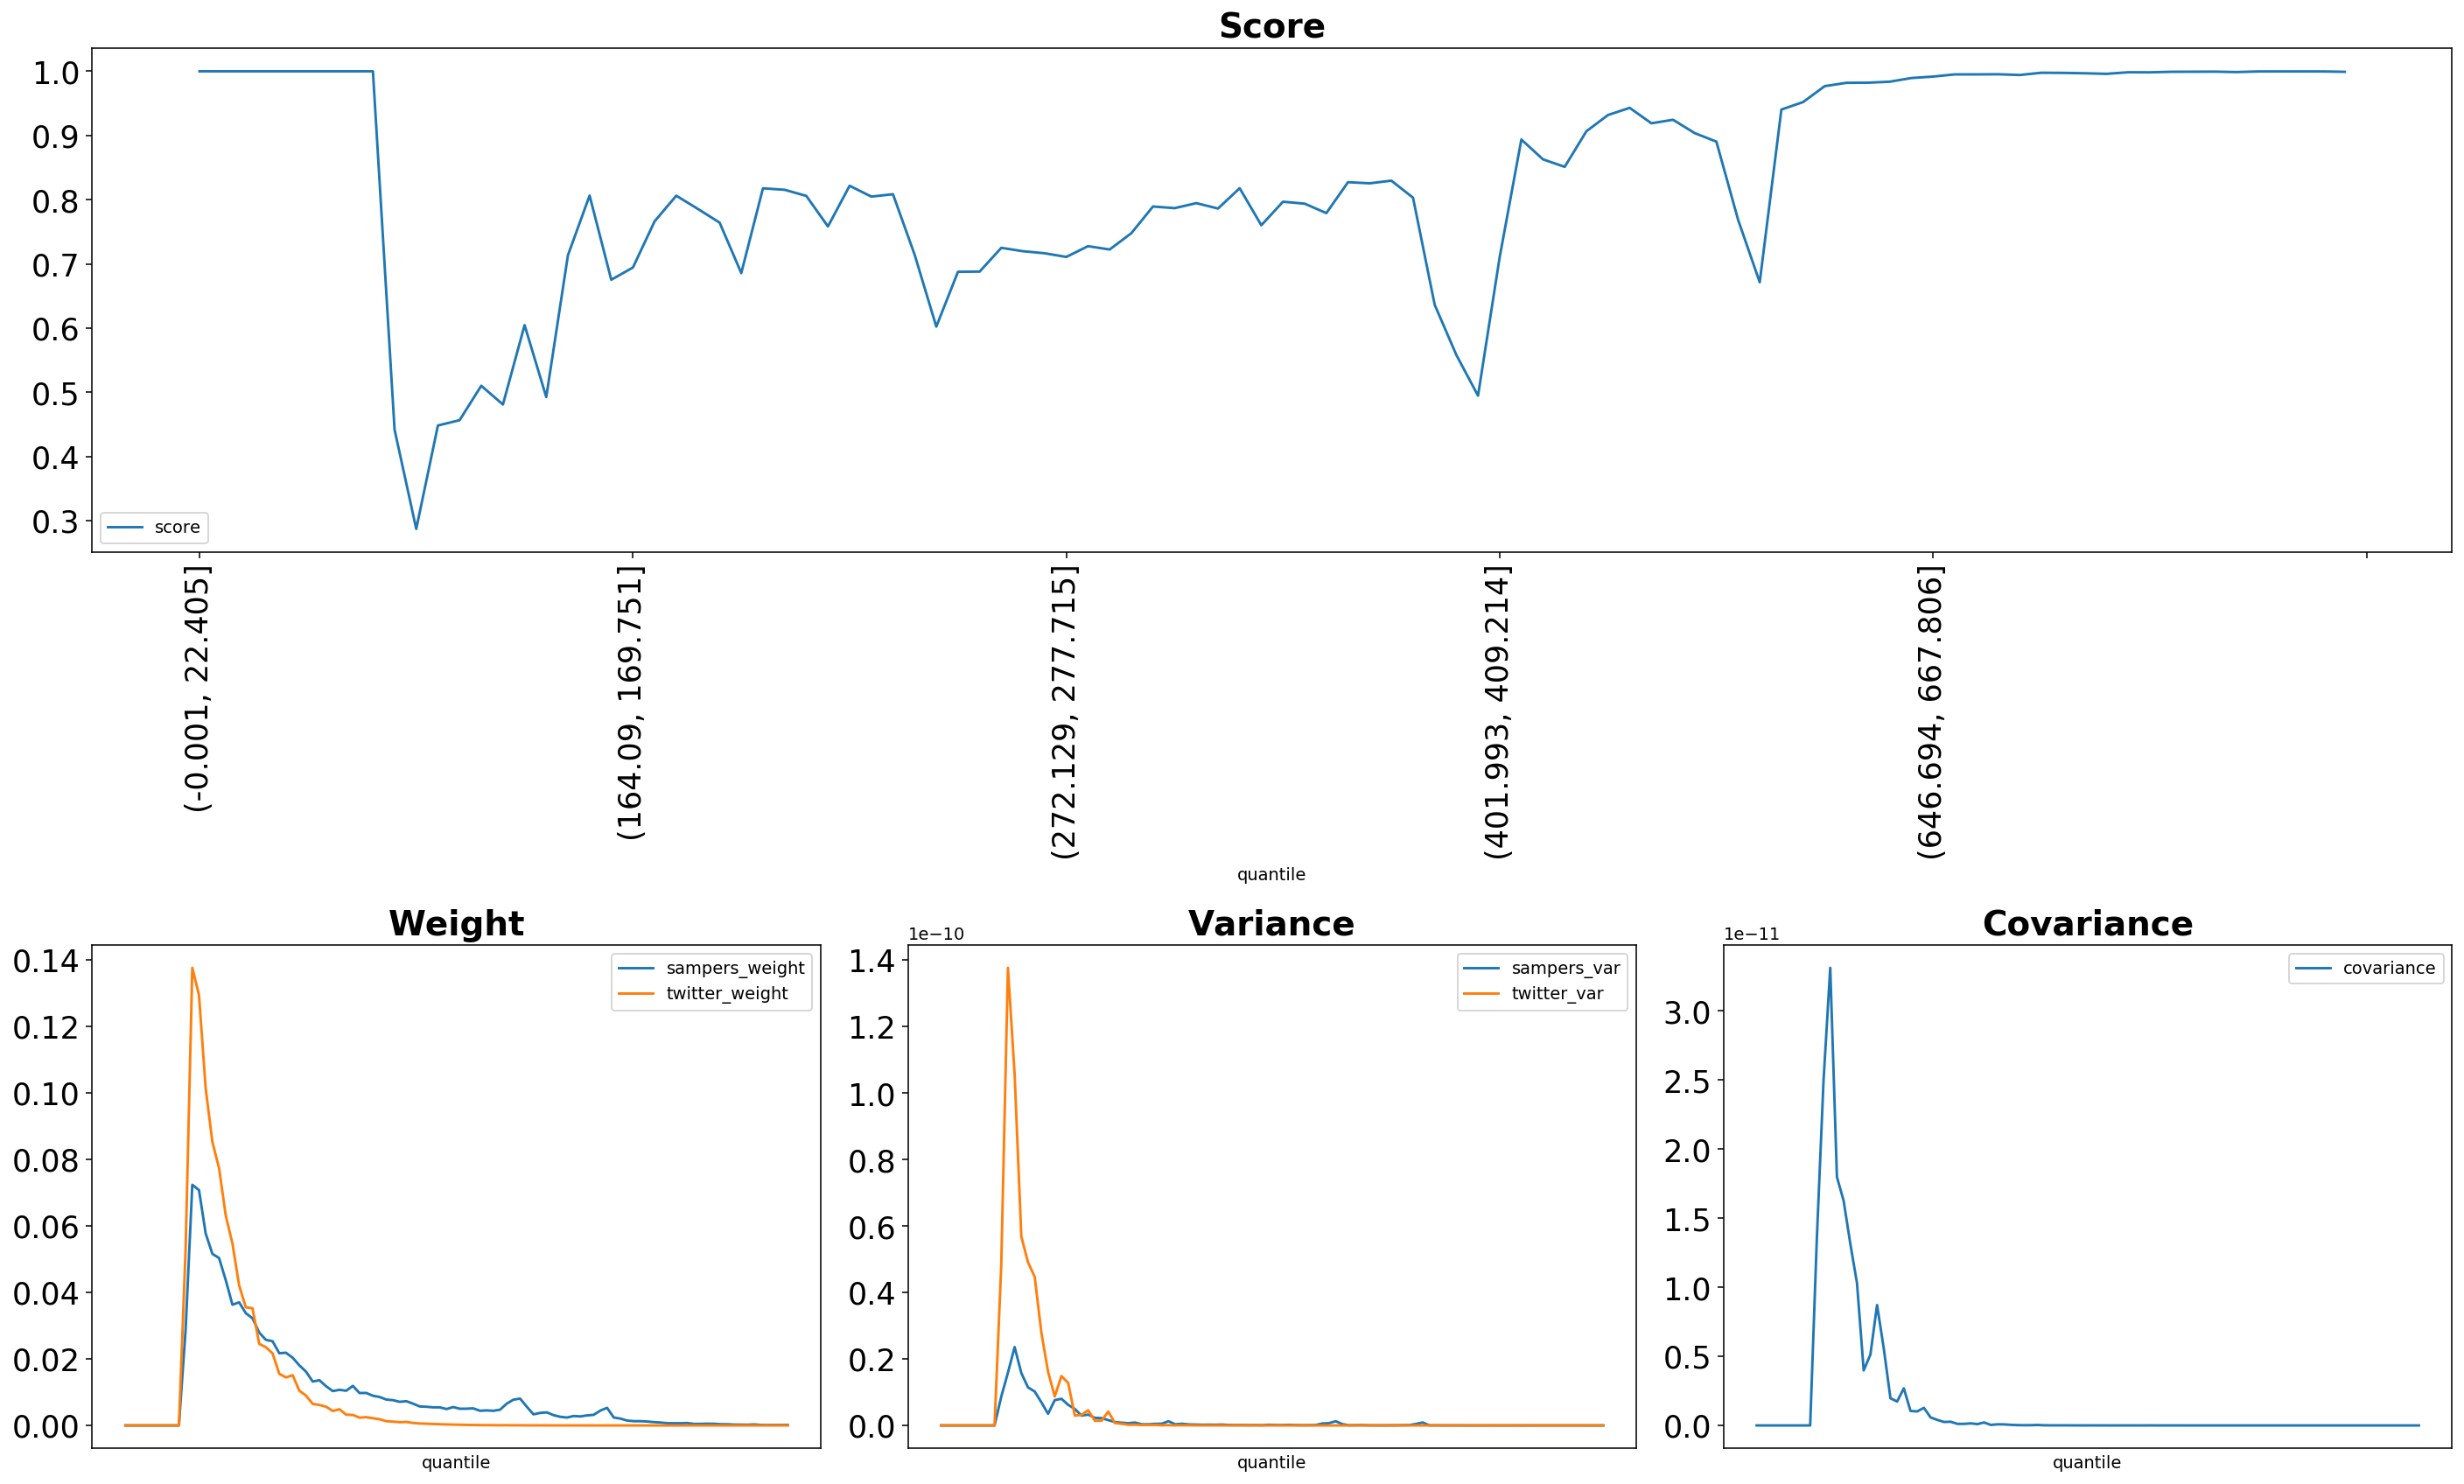

Values plotted in this chart, from the file beside it:
quantile, score, sampers_weight, sampers_mean, sampers_var, twitter_weight, twitter_mean, twitter_var, covariance
(-0.001, 22.405], 1.0, 0.0, 0.0, 0.0, 0.0, 0.0, 0.0, 0.0
(22.405, 35.395], 1.0, 0.0, 0.0, 0.0, 0.0, 0.0, 0.0, 0.0
(35.395, 46.554], 1.0, 0.0, 0.0, 0.0, 0.0, 0.0, 0.0, 0.0
(46.554, 56.061], 1.0, 0.0, 0.0, 0.0, 0.0, 0.0, 0.0, 0.0
(56.061, 64.93], 1.0, 0.0, 0.0, 0.0, 0.0, 0.0, 0.0, 0.0
(64.93, 73.165], 1.0, 0.0, 0.0, 0.0, 0.0, 0.0, 0.0, 0.0
(73.165, 80.94], 1.0, 0.0, 0.0, 0.0, 0.0, 0.0, 0.0, 0.0
(80.94, 88.329], 1.0, 0.0, 0.0, 0.0, 0.0, 0.0, 0.0, 0.0
(88.329, 95.338], 1.0, 0.0, 0.0, 0.0, 0.0, 0.0, 0.0, 0.0
(95.338, 102.07], 0.4417, 0.02881, 6.193804242848689e-08, 8.648960635182599e-12, 0.05293, 1.1380525582491836e-07, 4.8143976332633935e-11, 1.3575609374230035e-11
(102.07, 108.851], 0.2871, 0.07236, 1.555745492337851e-07, 1.58714873216174e-11, 0.1376, 2.958217302761949e-07, 1.3769239308784924e-10, 2.498070695268461e-11
(108.851, 115.402], 0.4483, 0.07075, 1.521113045635069e-07, 2.3584161200973755e-11, 0.1294, 2.7813279881021206e-07, 1.057016751628324e-10, 3.312665167694847e-11
(115.402, 121.788], 0.4565, 0.05771, 1.240739366189488e-07, 1.577458923176869e-11, 0.1013, 2.1773363530203443e-07, 5.6854340757887105e-11, 1.7981921554577942e-11
(121.788, 128.103], 0.5101, 0.05159, 1.1092168921284379e-07, 1.146194307946947e-11, 0.08524, 1.832647107269136e-07, 4.908530467298334e-11, 1.6265570578809802e-11
(128.103, 134.5], 0.481, 0.05033, 1.0820615597367242e-07, 1.020969605393691e-11, 0.07734, 1.662863193559103e-07, 4.4718073014081064e-11, 1.3154417515825078e-11
(134.5, 140.658], 0.6046, 0.04368, 9.39118634848598e-08, 6.960738530540294e-12, 0.06309, 1.3563810492552547e-07, 2.7925891649715905e-11, 1.0298371554290527e-11
(140.658, 146.534], 0.4925, 0.0363, 7.803386146089327e-08, 3.505600119088934e-12, 0.05469, 1.1759174363345067e-07, 1.6133326780474778e-11, 3.982406585501365e-12
(146.534, 152.416], 0.7135, 0.03702, 7.958785886233862e-08, 7.612448962802352e-12, 0.04209, 9.048826178135914e-08, 8.74301666272843e-12, 5.124938945069828e-12
(152.416, 158.282], 0.8065, 0.03373, 7.25230221885659e-08, 8.018373061029805e-12, 0.03552, 7.63715305978285e-08, 1.485062233240507e-11, 8.715012423947095e-12
(158.282, 164.09], 0.6753, 0.03224, 6.931003621906024e-08, 6.2030599032748734e-12, 0.03522, 7.571811134268063e-08, 1.2811018333475646e-11, 5.576676053470367e-12
(164.09, 169.751], 0.6944, 0.02792, 6.003372224732155e-08, 4.962671122397811e-12, 0.02453, 5.273706048881426e-08, 2.963942237687965e-12, 1.9653226575648905e-12
(169.751, 175.259], 0.7663, 0.02574, 5.534057377196162e-08, 2.95364771248779e-12, 0.02351, 5.054465690118823e-08, 3.1677007184776445e-12, 1.732980502167674e-12
(175.259, 180.935], 0.8062, 0.02531, 5.442285040658649e-08, 3.2600586301248974e-12, 0.02166, 4.656977312615209e-08, 4.552385099018381e-12, 2.6868666217917355e-12
(180.935, 186.282], 0.7856, 0.02171, 4.666550694674743e-08, 2.280823216984855e-12, 0.01553, 3.3380104069852695e-08, 1.4088087829927058e-12, 1.047745474186328e-12
(186.282, 191.76], 0.7643, 0.02186, 4.699404053255026e-08, 2.2084860641350846e-12, 0.01444, 3.1036555991168926e-08, 1.429405202826437e-12, 1.0154325715474908e-12
(191.76, 197.086], 0.6857, 0.02036, 4.37819382353079e-08, 1.5972748704501632e-12, 0.0151, 3.247026104907016e-08, 4.156104826203111e-12, 1.2742939519752466e-12
(197.086, 202.626], 0.8177, 0.01807, 3.8849378738176323e-08, 1.022477134995456e-12, 0.01044, 2.245533553127023e-08, 7.269575618540527e-13, 5.796023425064613e-13
(202.626, 207.999], 0.8154, 0.01616, 3.4743948882393965e-08, 8.139121534889684e-13, 0.00896, 1.926416752145284e-08, 4.970354197107315e-13, 4.0086821036981905e-13
(207.999, 213.47], 0.8059, 0.0132, 2.8376187251682743e-08, 6.726632853551834e-13, 0.006469, 1.3907229471518804e-08, 2.0199982954996163e-13, 2.517815847274298e-13
(213.47, 218.954], 0.7583, 0.01359, 2.9212868147767795e-08, 8.641974116059569e-13, 0.006169, 1.326216446487264e-08, 2.256980745388451e-13, 2.675049147438143e-13
(218.954, 224.269], 0.8217, 0.01178, 2.5337301345081657e-08, 3.5625280577655944e-13, 0.005627, 1.2098344171943088e-08, 1.3220015738851793e-13, 1.1396995845448075e-13
(224.269, 229.603], 0.8048, 0.01033, 2.2212090957056773e-08, 3.432921036955424e-13, 0.004353, 9.359388866386882e-09, 1.376925785932147e-13, 1.1215111417246503e-13
(229.603, 234.752], 0.8085, 0.01072, 2.3039805691091168e-08, 4.745874310274893e-13, 0.004856, 1.0440112335263458e-08, 1.6159583256701237e-13, 1.5128289976131626e-13
(234.752, 239.974], 0.7143, 0.01043, 2.24321398434947e-08, 5.224555187946455e-13, 0.003236, 6.956795778056e-09, 5.659178570611427e-14, 9.640479726256644e-14
(239.974, 245.254], 0.6023, 0.01189, 2.5571738785350822e-08, 1.2616158403853413e-12, 0.003161, 6.796361339924282e-09, 8.268452891579333e-14, 2.1613821912439774e-13
(245.254, 250.51], 0.6877, 0.009735, 2.0930605151209e-08, 3.5144990808658984e-13, 0.002335, 5.019152225425086e-09, 3.295885570526557e-14, 3.833579258563897e-14
(250.51, 255.844], 0.688, 0.009768, 2.10005977283156e-08, 5.072614031380797e-13, 0.002492, 5.356825499813975e-09, 5.4218524754462173e-14, 8.157267946229242e-14
(255.844, 261.162], 0.725, 0.008921, 1.917964559064256e-08, 3.132573302026857e-13, 0.002167, 4.65885161973841e-09, 4.696559676689186e-14, 7.534927837364892e-14
(261.162, 266.661], 0.7198, 0.008557, 1.8397634950611676e-08, 2.6409186173602737e-13, 0.001861, 4.00185076611005e-09, 2.509333205104688e-14, 4.3838110496762914e-14
(266.661, 272.129], 0.7166, 0.007782, 1.6730367754160042e-08, 2.1105368226781272e-13, 0.001278, 2.74823876914572e-09, 7.879901585674826e-15, 2.3546484952316608e-14
(272.129, 277.715], 0.7108, 0.0076, 1.633897017689543e-08, 2.2807125055481945e-13, 0.001137, 2.443611391381652e-09, 6.683796945281762e-15, 1.6334431857156032e-14
(277.715, 283.342], 0.7276, 0.007103, 1.5272018505309365e-08, 2.1377343635637888e-13, 0.0009786, 2.1039009219770366e-09, 5.3771027082941286e-15, 1.7777588851941375e-14
(283.342, 289.14], 0.7224, 0.007285, 1.566275021838048e-08, 2.540158333233725e-13, 0.001057, 2.2720150826535112e-09, 1.0644598494906345e-14, 3.4169694291024185e-14
(289.14, 295.075], 0.7478, 0.006542, 1.406450229929531e-08, 1.420370862102693e-13, 0.0007382, 1.5870164123978186e-09, 2.760427263255167e-15, 1.0158308585676043e-14
(295.075, 301.331], 0.7894, 0.005703, 1.226135426949006e-08, 1.0651641145012464e-13, 0.0005882, 1.2646123487919025e-09, 1.4976179778180642e-15, 7.060673841179561e-15
(301.331, 307.68], 0.7869, 0.005613, 1.2067976019047604e-08, 1.2329824416016732e-13, 0.0005186, 1.1148662211419183e-09, 1.3765596977523413e-15, 6.84395438616477e-15
(307.68, 313.891], 0.7946, 0.005442, 1.1699741628099298e-08, 9.408742797434367e-14, 0.0004321, 9.290948081830456e-10, 1.441524264428354e-15, 6.935632223547256e-15
(313.891, 320.547], 0.7862, 0.005435, 1.1684729606669608e-08, 1.1106713238154222e-13, 0.0003578, 7.693573113390959e-10, 4.997195266849854e-16, 4.419501560677574e-15
(320.547, 326.988], 0.8179, 0.004934, 1.060715810623901e-08, 6.932850667734408e-14, 0.0003018, 6.488494456317877e-10, 4.4294835375011944e-16, 2.85204315063591e-15
(326.988, 333.082], 0.7602, 0.005519, 1.1865309116431612e-08, 1.9588182056445352e-13, 0.0002487, 5.346102514289941e-10, 3.075523371360937e-16, 2.496374196732826e-15
(333.082, 339.529], 0.7968, 0.005021, 1.0794597568699275e-08, 1.319892883779852e-13, 0.0002127, 4.5722438635589687e-10, 6.025866481728846e-16, 3.367163581748708e-15
(339.529, 346.178], 0.7938, 0.005034, 1.0823763034532682e-08, 1.2051429649202087e-13, 0.000164, 3.5255304293171895e-10, 1.8372306876983945e-16, 2.721110338705169e-15
(346.178, 352.733], 0.7791, 0.005131, 1.1030697481834074e-08, 1.6978439243216045e-13, 0.0001397, 3.0026938036292324e-10, 1.6118467371401055e-16, 2.8357674008938484e-15
(352.733, 359.7], 0.8273, 0.004414, 9.489187556299851e-09, 1.1154734243261571e-13, 9.726033211111178e-05, 2.091062428752586e-10, 4.030185838900547e-17, 1.0480350605452041e-15
(359.7, 366.652], 0.8255, 0.004521, 9.719314409481479e-09, 7.655277775271858e-14, 8.887521222001782e-05, 1.9107853436936778e-10, 4.884693784195751e-17, 1.0761008605826855e-15
(366.652, 373.677], 0.8296, 0.004402, 9.464836917470385e-09, 8.665692445712093e-14, 7.031175663652044e-05, 1.511677673835804e-10, 2.683835426065535e-17, 6.172458183144891e-16
(373.677, 380.777], 0.8031, 0.004726, 1.016055356872252e-08, 1.2681136922186567e-13, 5.842769680730615e-05, 1.2561746288582433e-10, 1.6117534882289452e-17, 3.891870618714455e-16
(380.777, 387.825], 0.6363, 0.006555, 1.4092141054317836e-08, 5.848341846160031e-13, 6.21477836610185e-05, 1.3361551685360999e-10, 5.2242404132264724e-17, 1.0771023495688215e-15
(387.825, 394.882], 0.5581, 0.007741, 1.664181062775313e-08, 6.928482122522086e-13, 4.5856400982190034e-05, 9.858962552392488e-11, 1.237322636580571e-17, 8.105807861558855e-16
(394.882, 401.993], 0.4947, 0.008068, 1.7345363324238618e-08, 1.2631965189550727e-12, 4.434335838956196e-05, 9.533663794936825e-11, 3.043770772817341e-17, 3.148153992654922e-15
... 40 more rows
